The GitHub repository Sabbir256/paddy-leaf-disease contains a labelled image folder "data" with 3 categories: bacterial leaf blight, brown spot, leaf smut. Examples follow, each with its label.

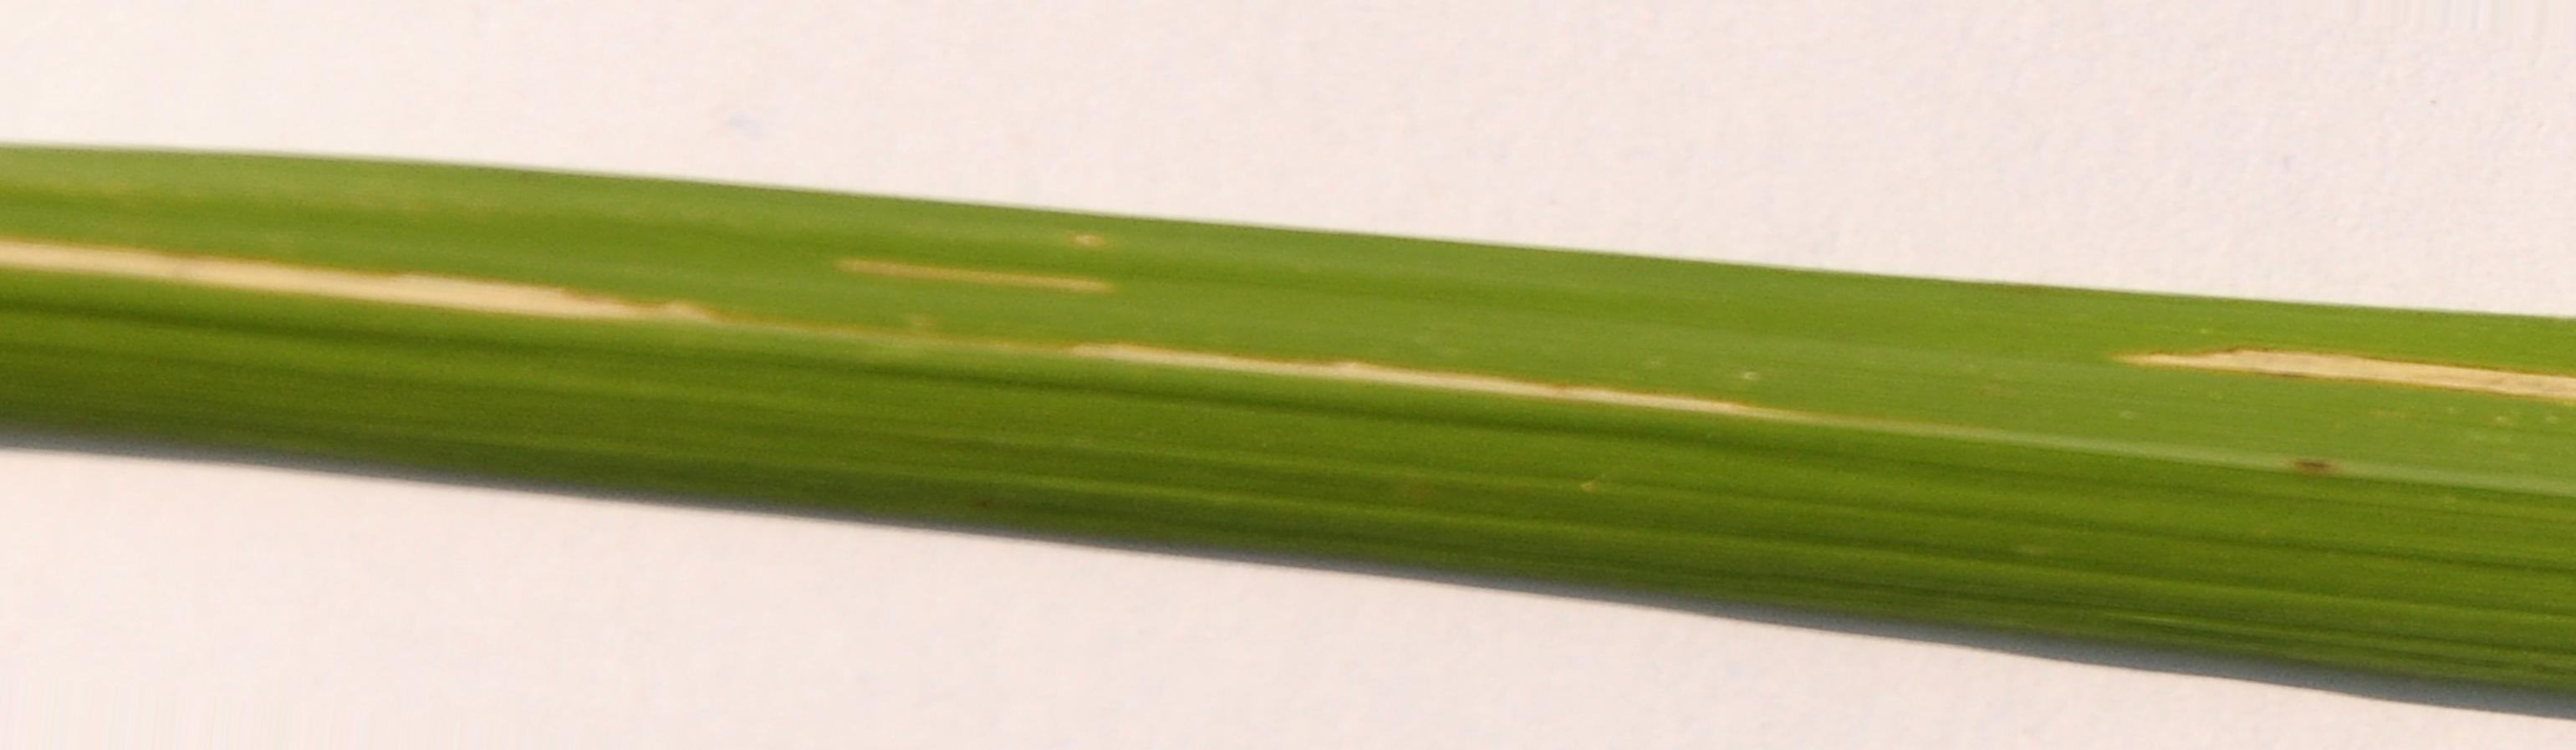
Label: bacterial leaf blight

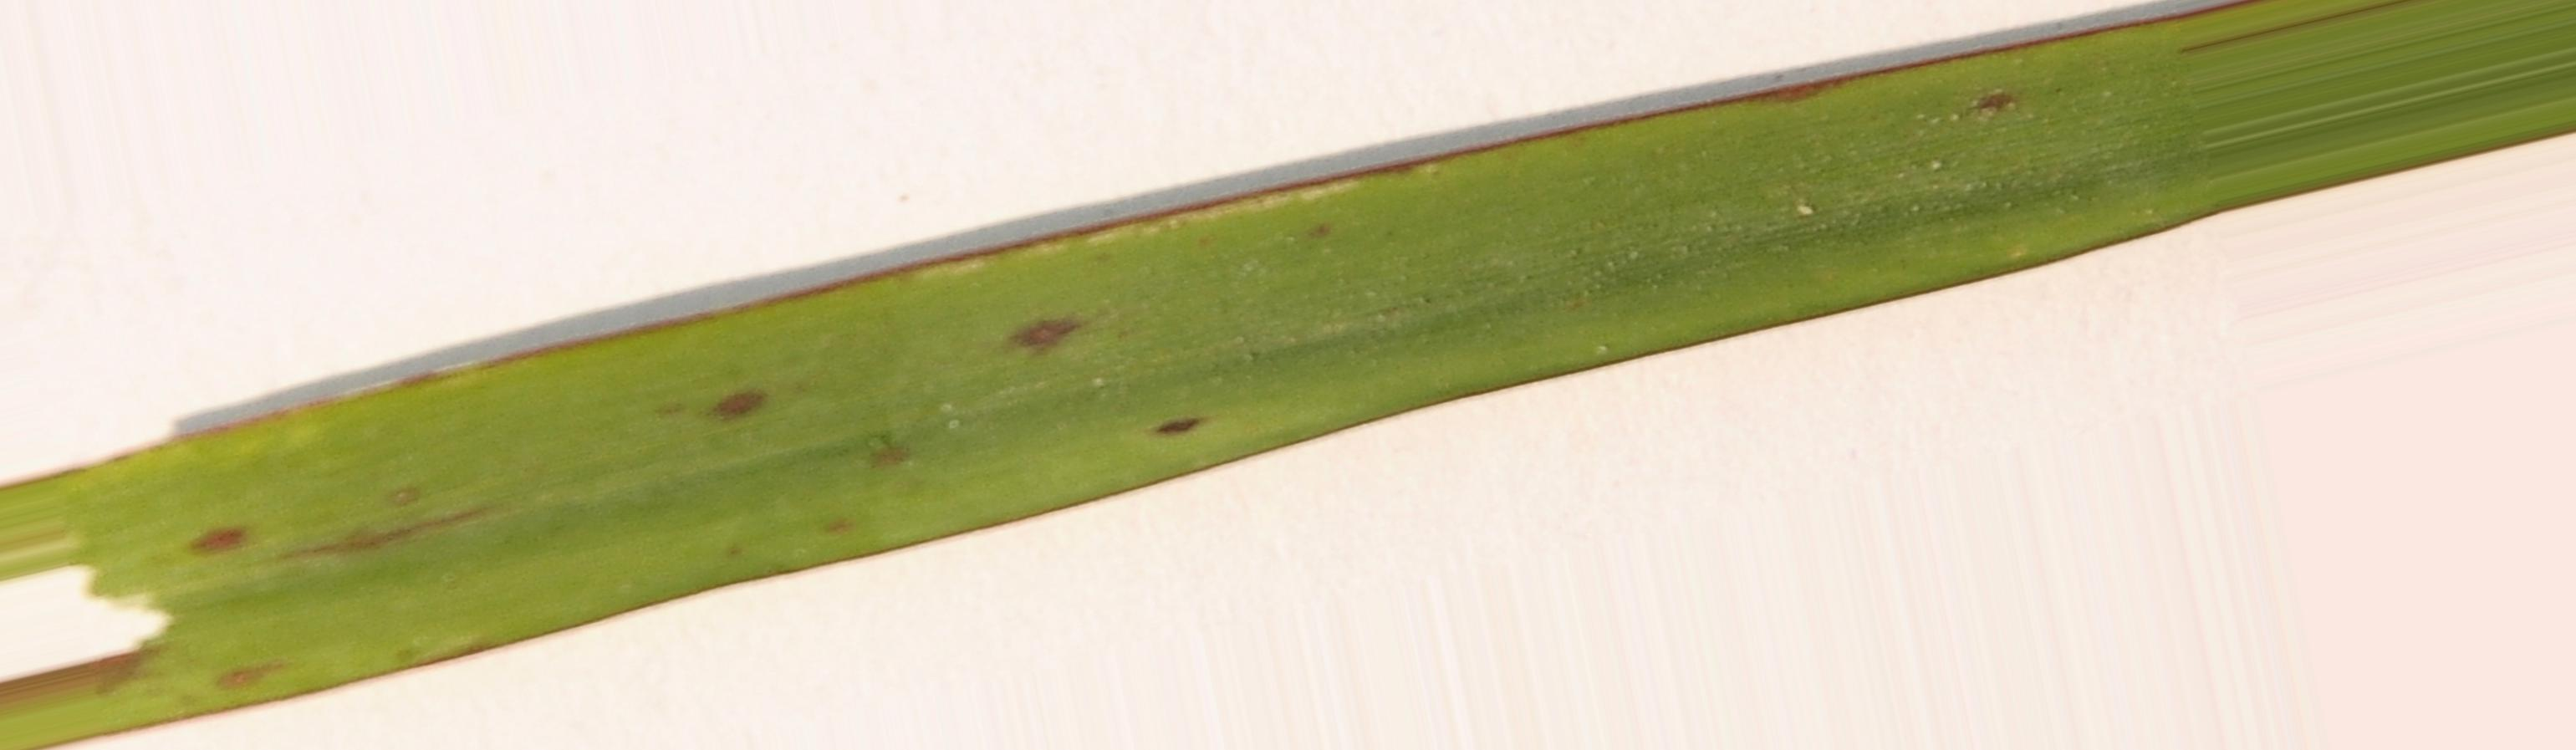
Label: leaf smut

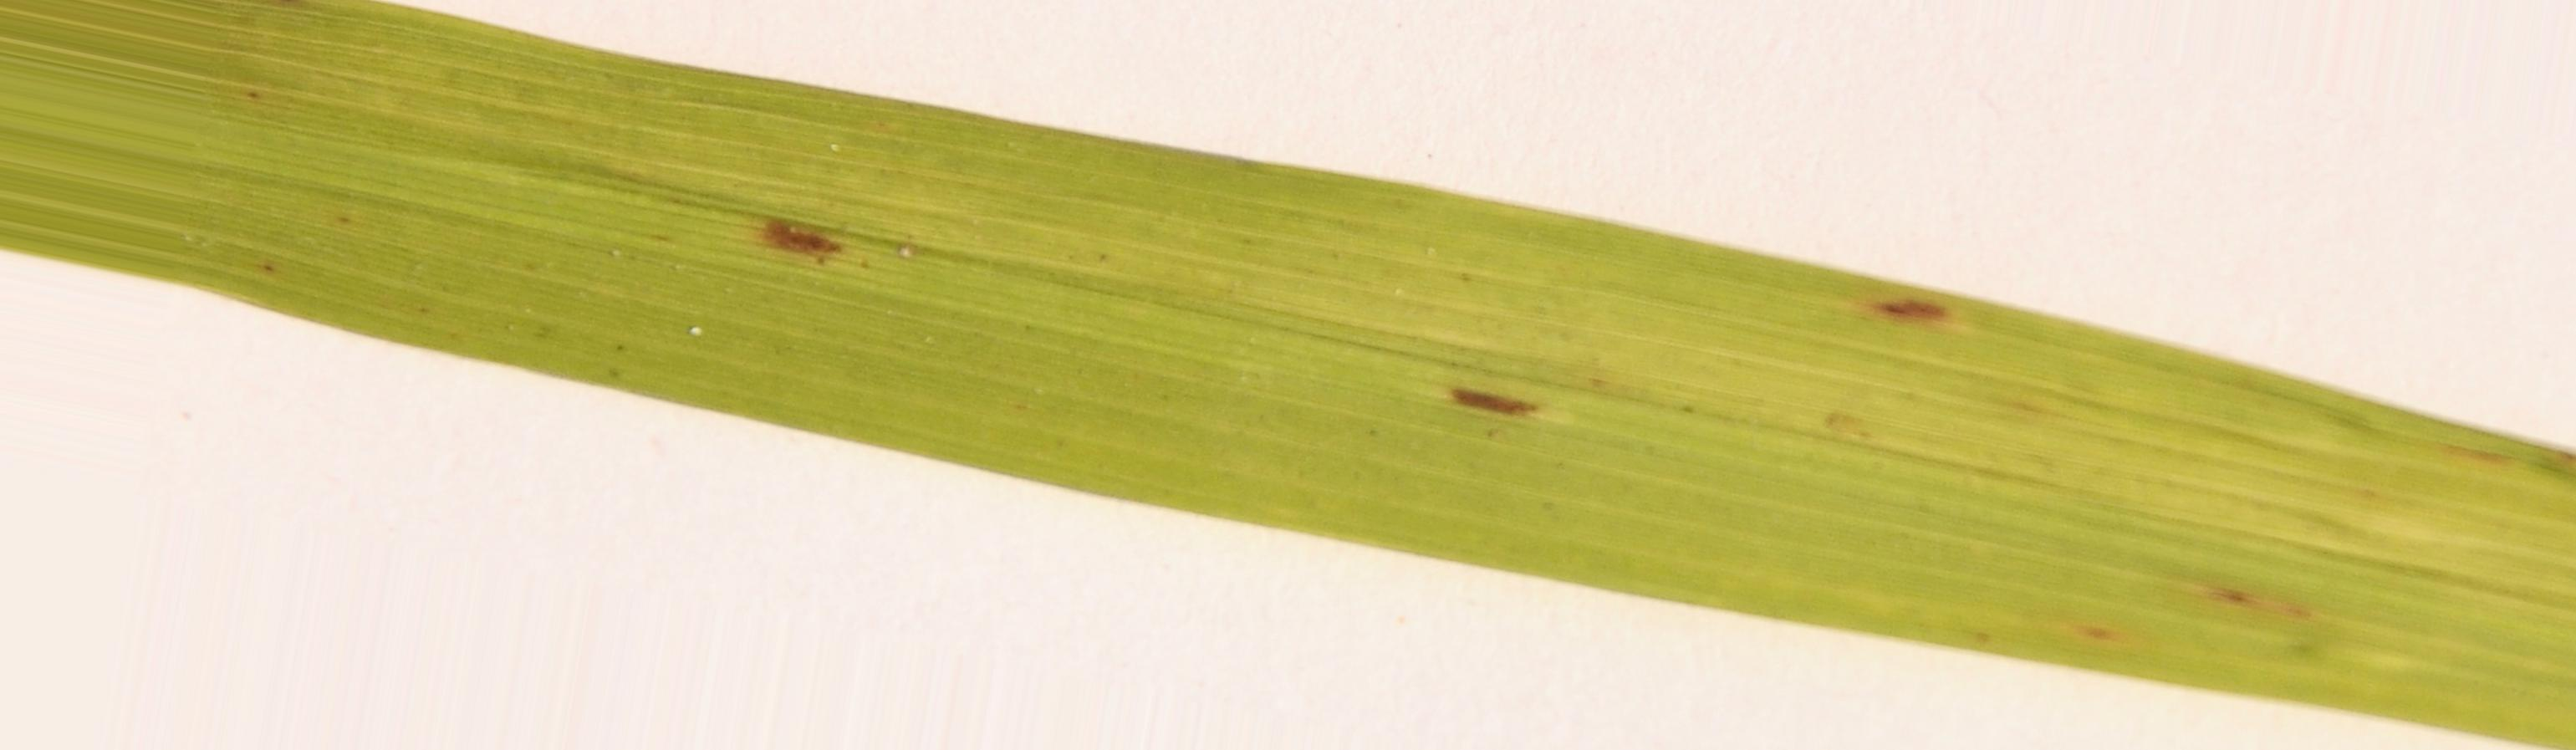
Label: brown spot

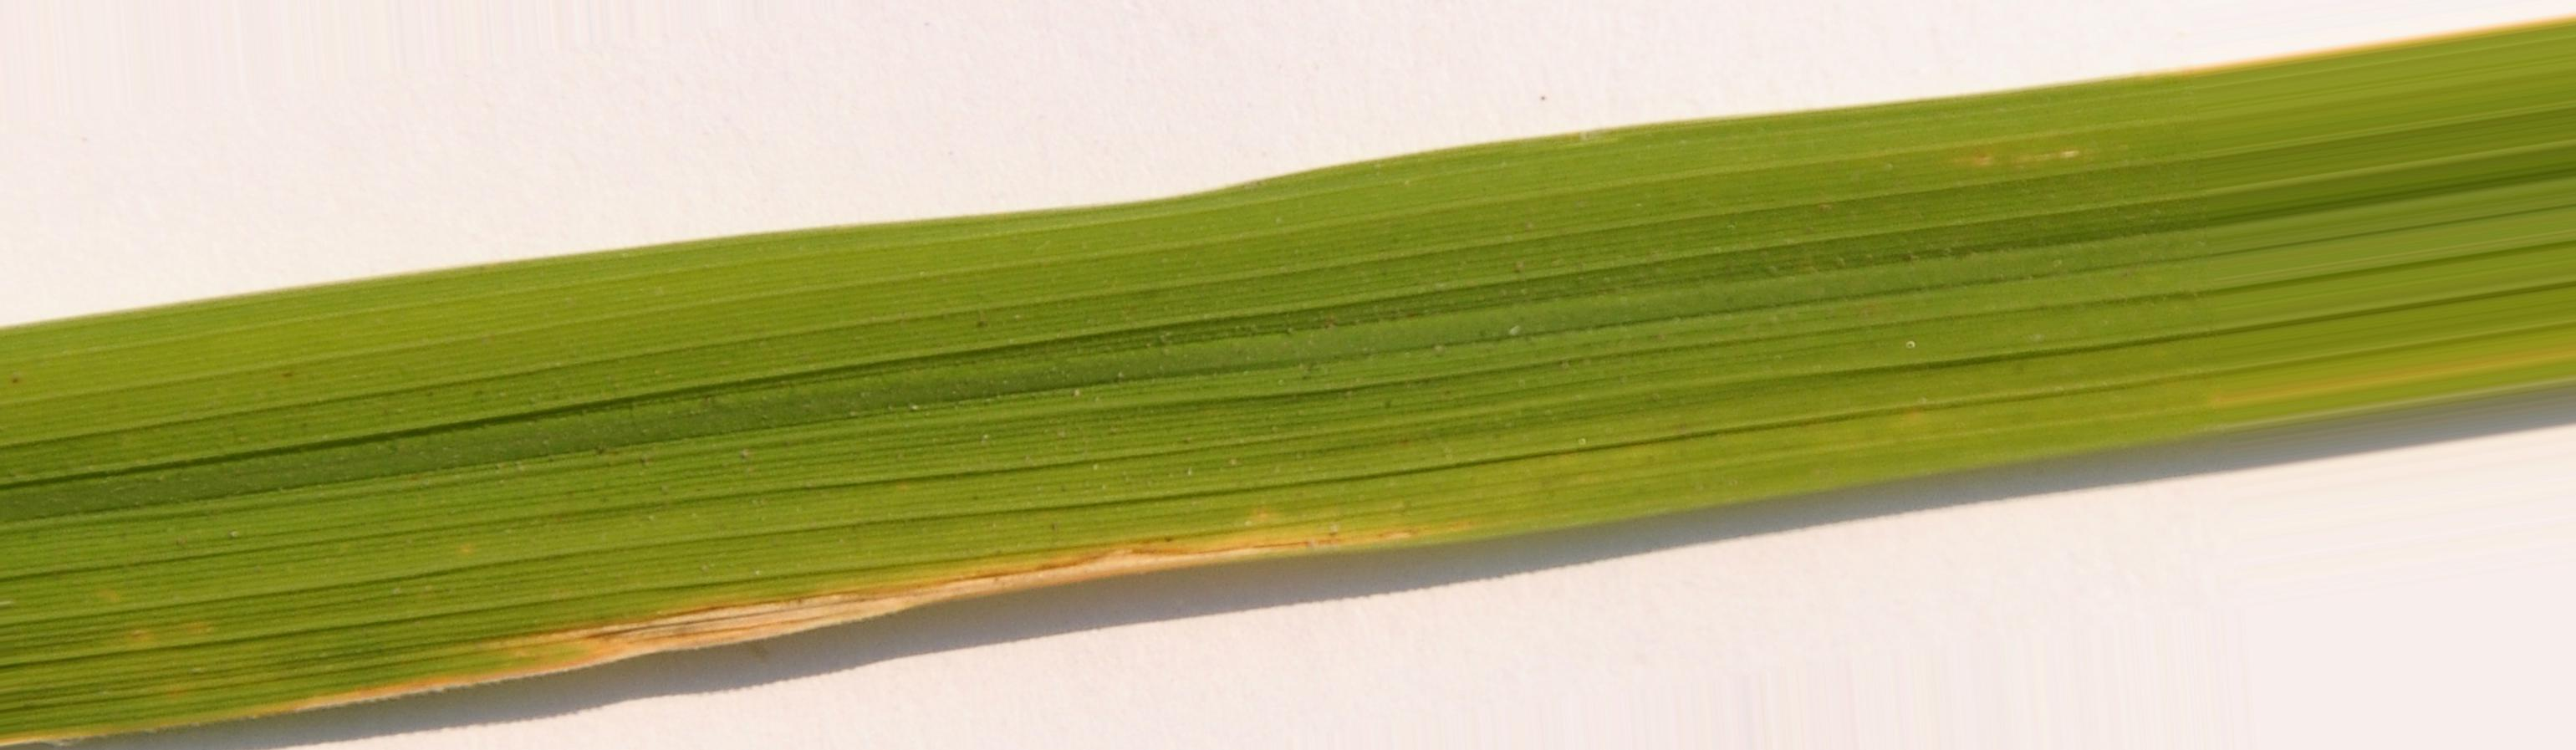
Label: bacterial leaf blight

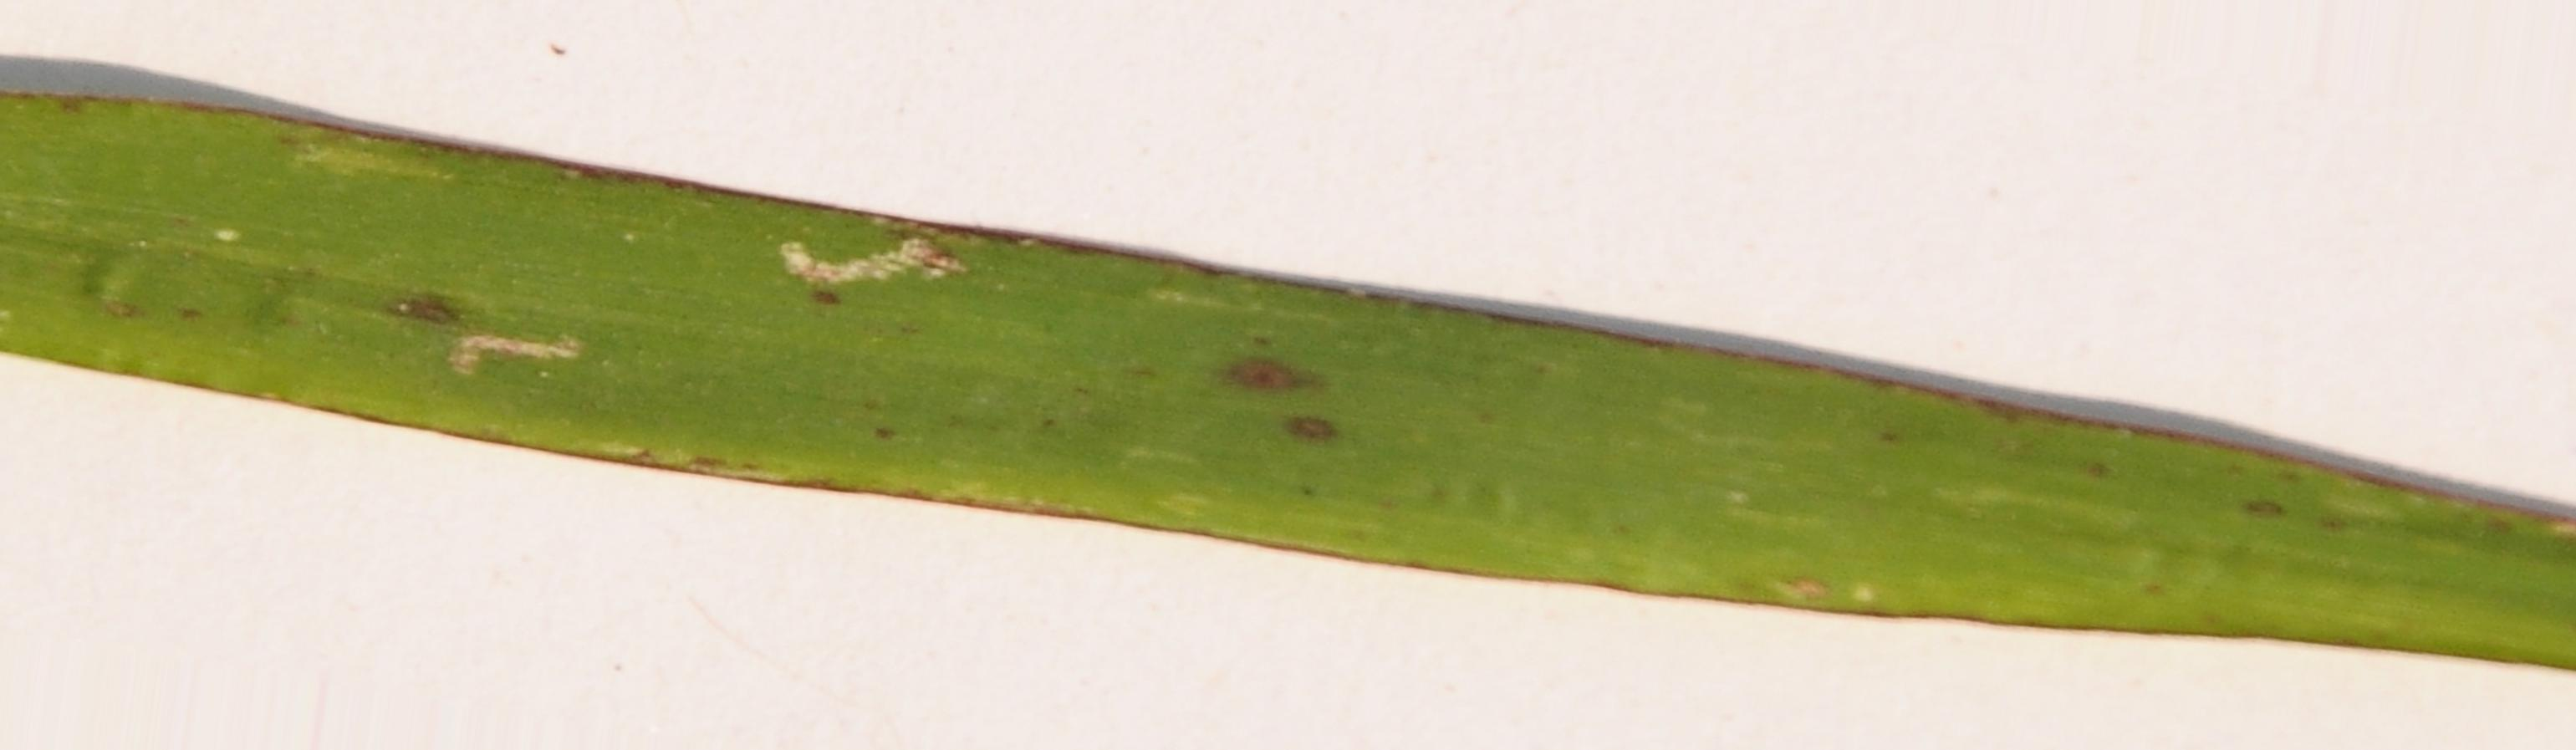
Label: leaf smut

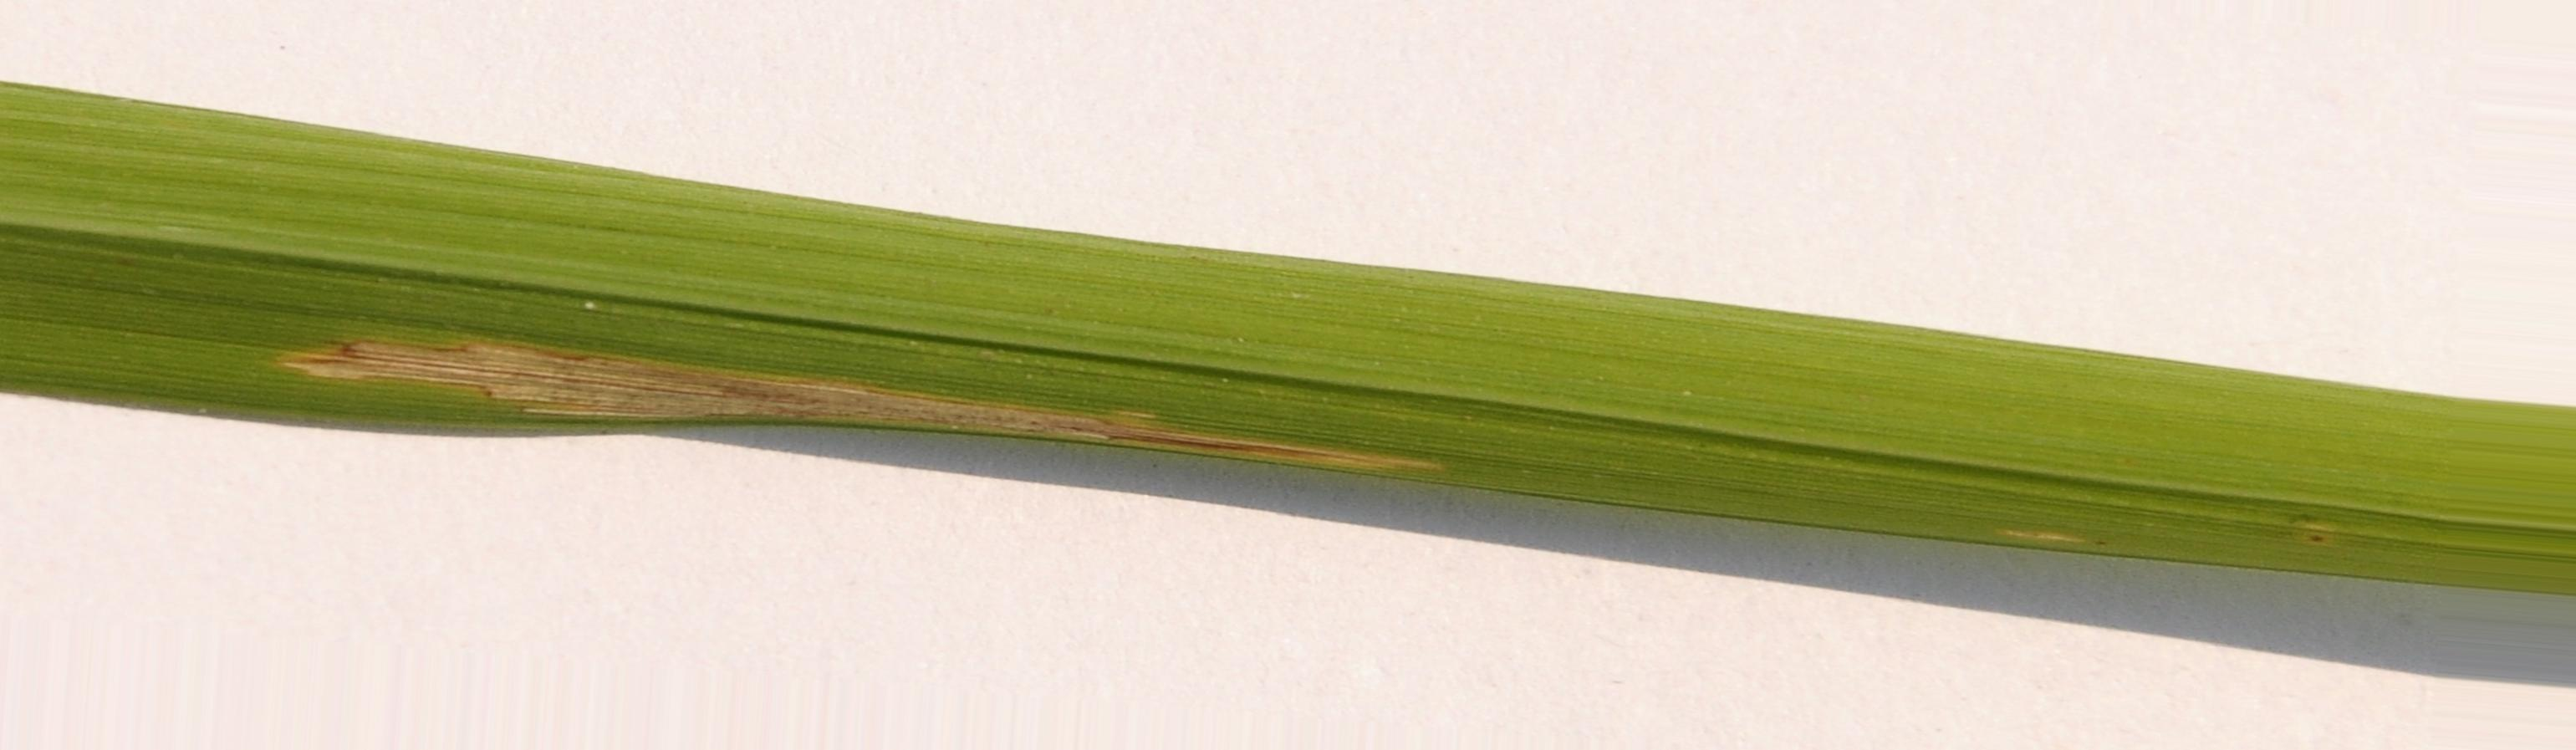
Label: bacterial leaf blight
